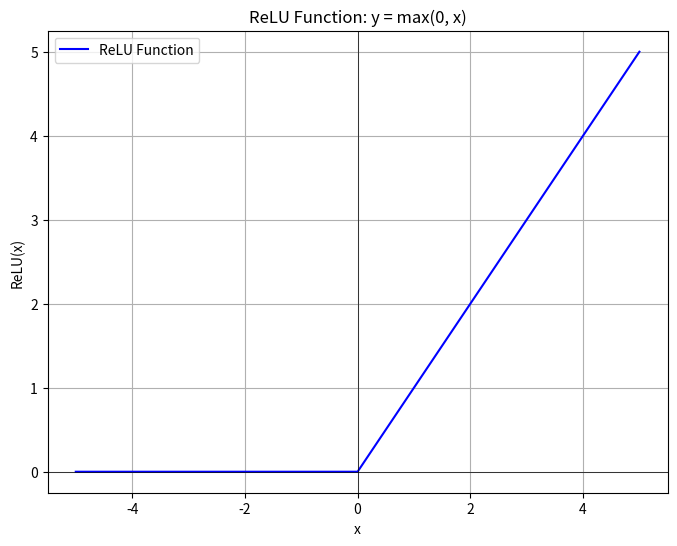

Python code for this plot:
from matplotlib import pyplot as plt
def relu(x):
    return max(0, x)
# Create data points
x_values = [i for i in range(-5, 6)]
y_values = [relu(x) for x in x_values]
# Plotting
plt.figure(figsize=(8, 6))
plt.plot(x_values, y_values, label='ReLU Function', color='blue')
plt.xlabel('x')
plt.ylabel('ReLU(x)')
plt.title('ReLU Function: y = max(0, x)')
plt.axhline(0, color='black', linewidth=0.5)
plt.axvline(0, color='black', linewidth=0.5)
plt.grid(True)
plt.legend()
plt.show()
